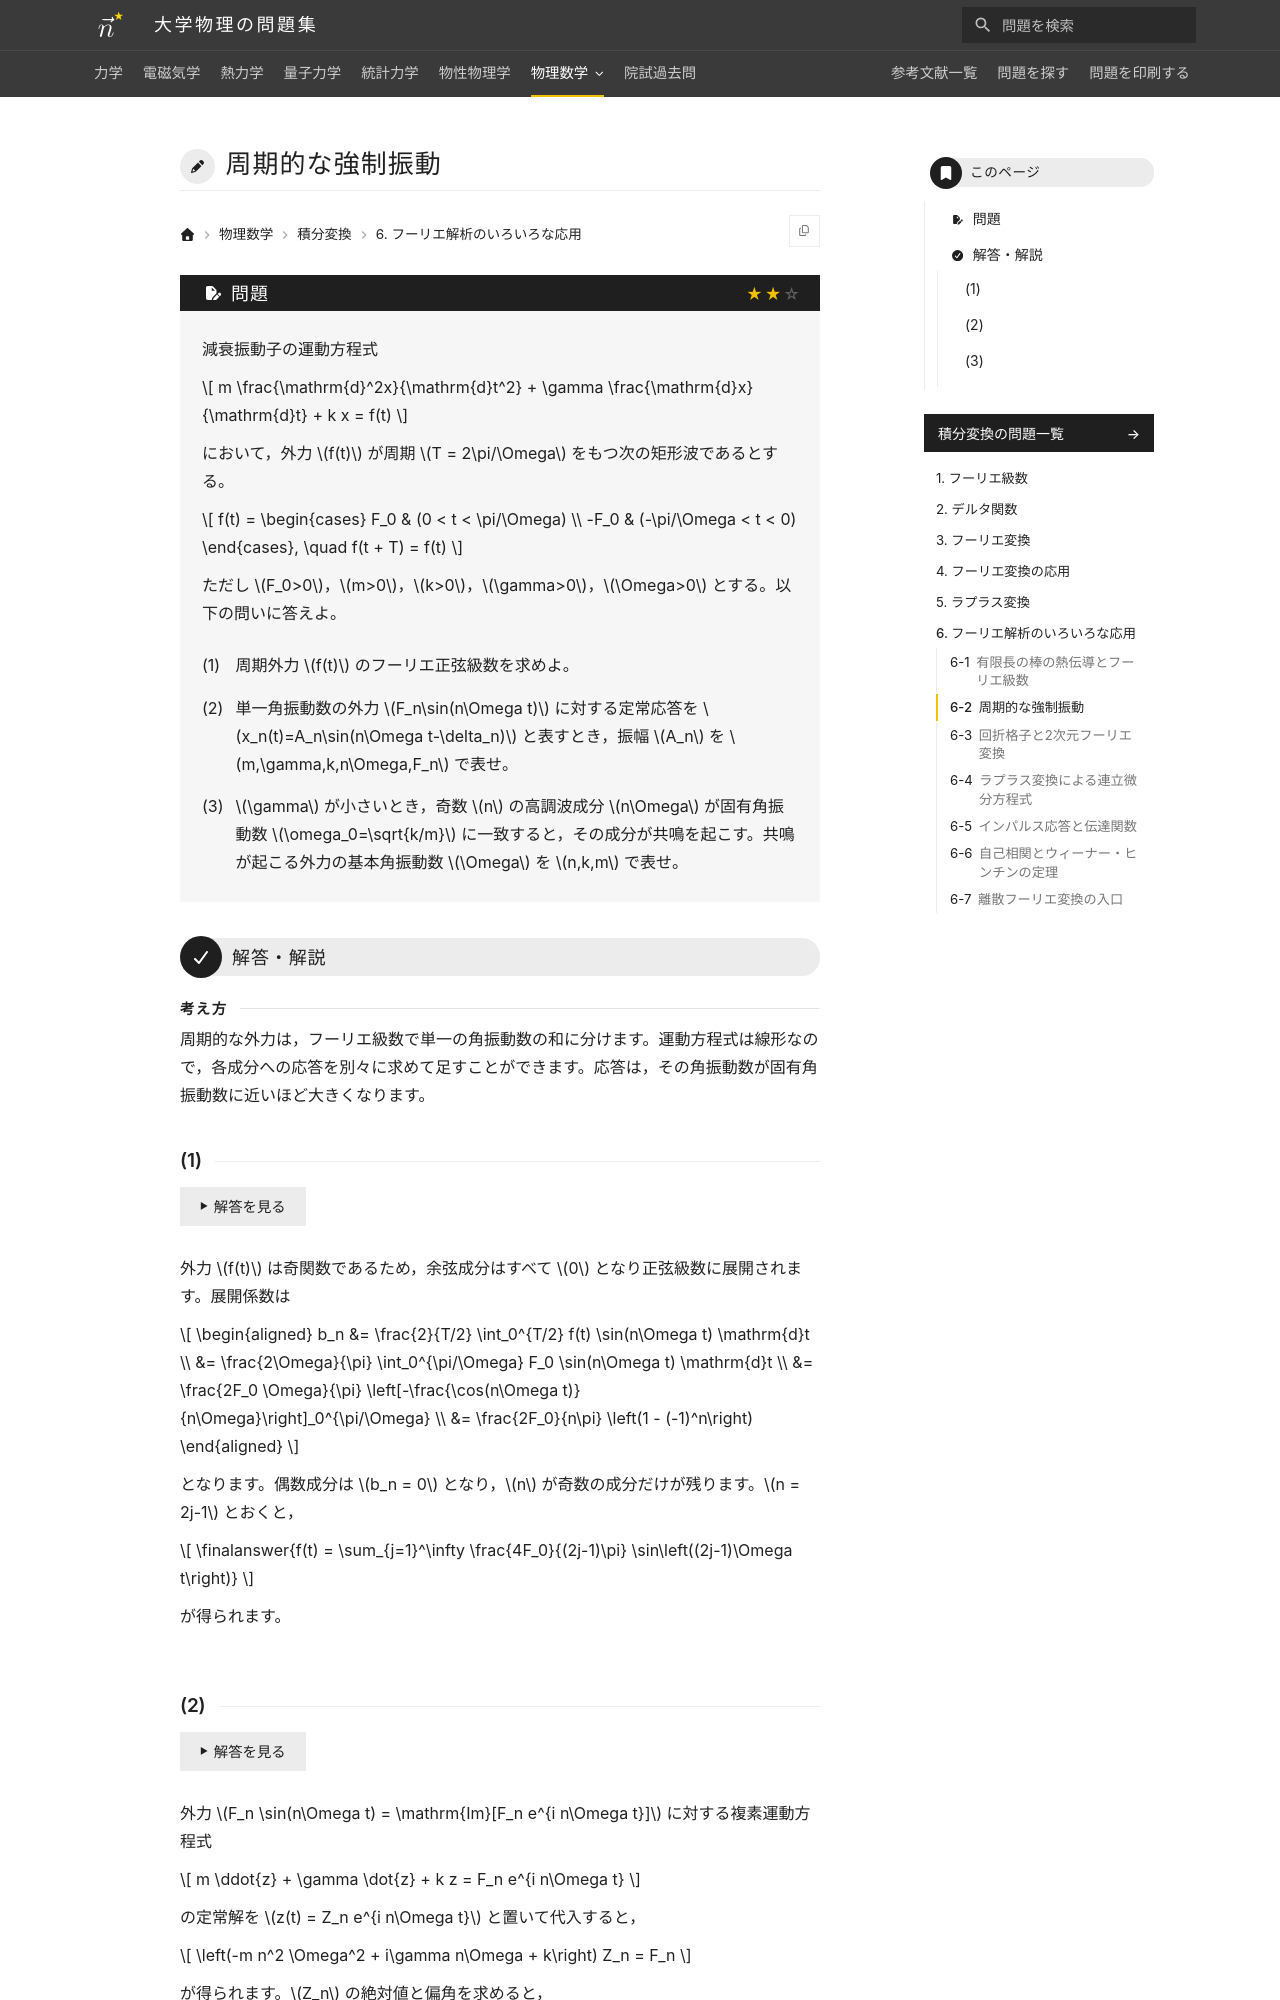

repository: Nanana-2/physics-site · page: 10integral_transforms/06/06_020/index.html · generator: mkdocs

---
tags:
  - 標準
---

# 周期的な強制振動

## 問題
減衰振動子の運動方程式

$$
m \frac{\mathrm{d}^2x}{\mathrm{d}t^2} + \gamma \frac{\mathrm{d}x}{\mathrm{d}t} + k x = f(t)
$$

において，外力 $f(t)$ が周期 $T = 2\pi/\Omega$ をもつ次の矩形波であるとする。

$$
f(t) = \begin{cases} F_0 & (0 < t < \pi/\Omega) \\ -F_0 & (-\pi/\Omega < t < 0) \end{cases}, \quad f(t + T) = f(t)
$$

ただし $F_0 > 0$ とする。以下の問いに答えよ。

(1) 周期外力 $f(t)$ のフーリエ級数展開（正弦級数）を求めよ。

(2) 単一角振動数の外力 $F_n\sin(n\Omega t)$ に対する定常応答を $x_n(t)=A_n\sin(n\Omega t-\delta_n)$ と表すとき，振幅 $A_n$ を $m,\gamma,k,n\Omega,F_n$ で表せ。

(3) $\gamma$ が小さいとき，奇数 $n$ の高調波成分 $n\Omega$ が固有角振動数 $\omega_0=\sqrt{k/m}$ に一致すると，その成分が共鳴を起こす。共鳴が起こる外力の基本角振動数 $\Omega$ を $n,k,m$ で表せ。

---

## 解答・解説
